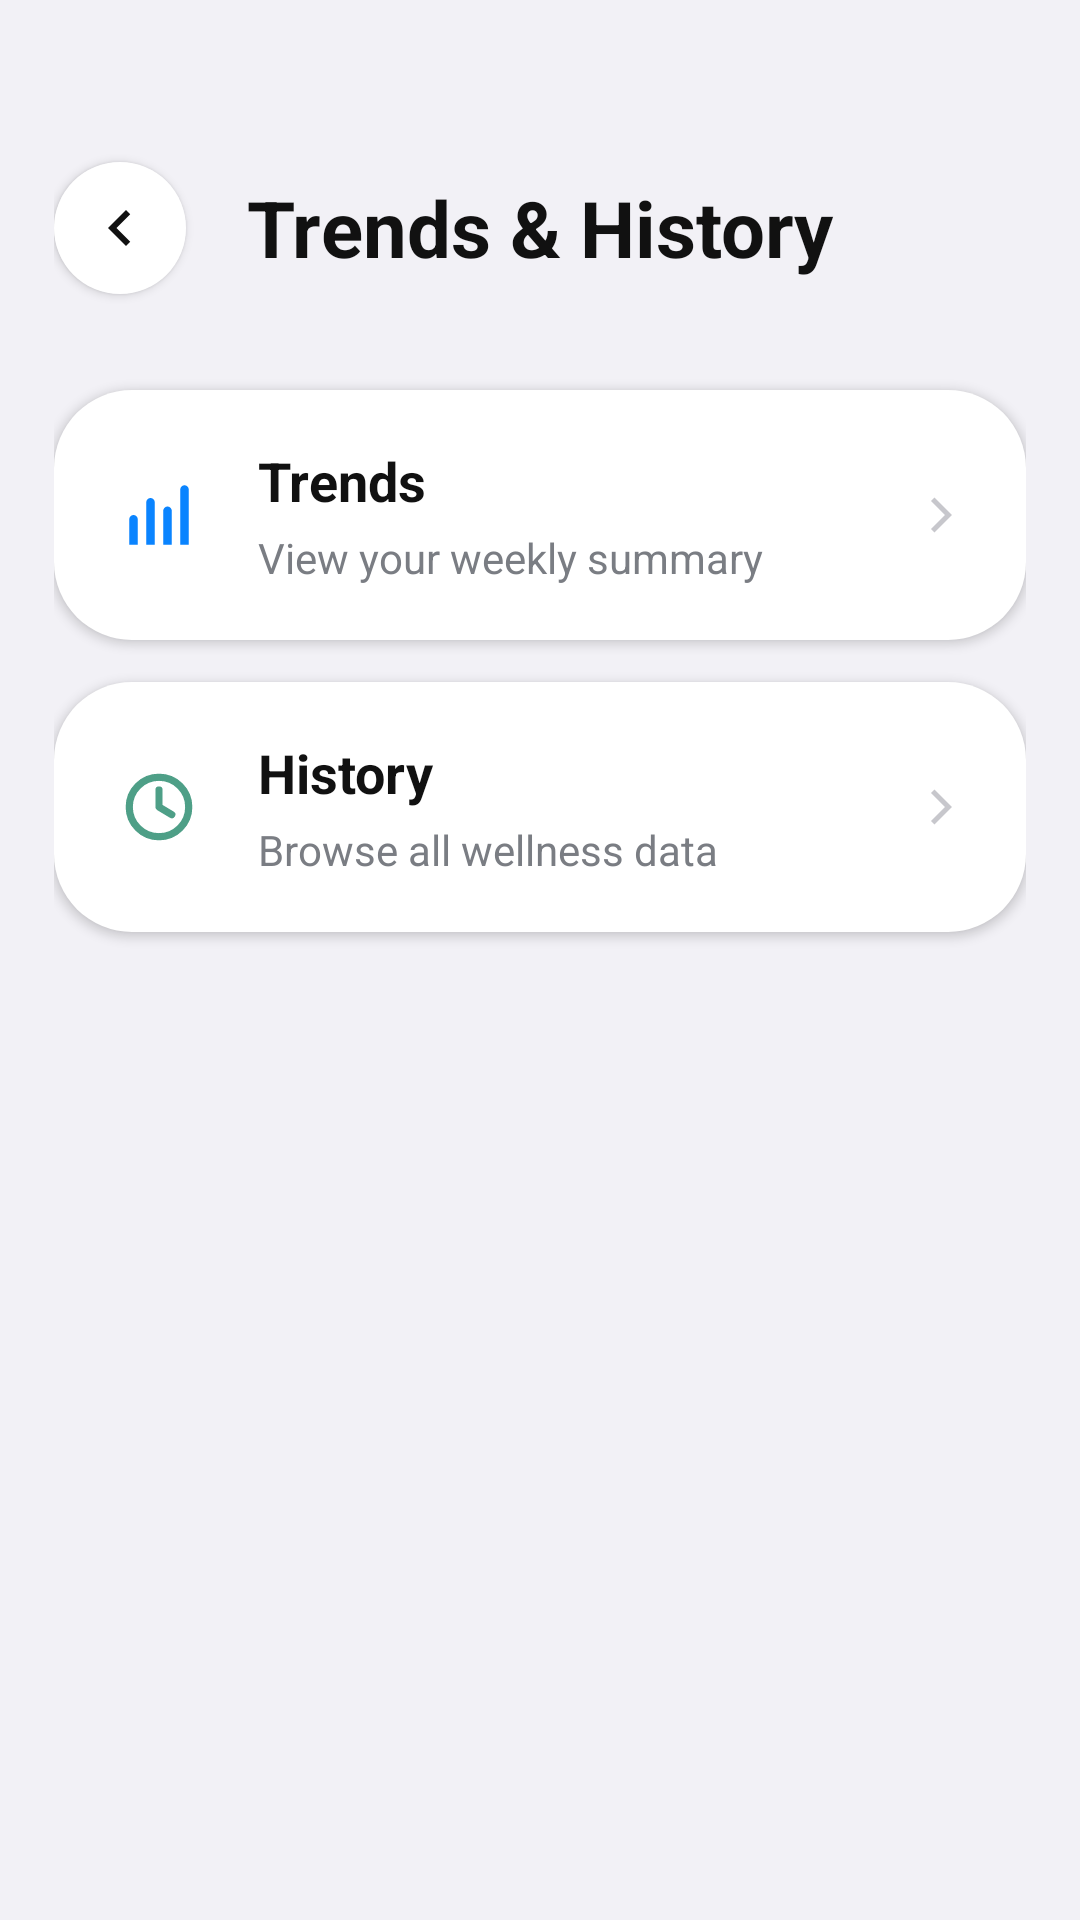

Android layout source for this screen:
<!-- AndroidManifest.xml: application theme Theme.WellnessApp -->
<!-- res/layout/activity_trends_history.xml -->
<?xml version="1.0" encoding="utf-8"?>
<ScrollView xmlns:android="http://schemas.android.com/apk/res/android"
    xmlns:app="http://schemas.android.com/apk/res-auto"
    android:layout_width="match_parent"
    android:layout_height="match_parent"
    android:background="@drawable/bg_screen"
    android:fillViewport="true">

    <LinearLayout
        android:layout_width="match_parent"
        android:layout_height="wrap_content"
        android:orientation="vertical"
        android:paddingStart="18dp"
        android:paddingTop="48dp"
        android:paddingEnd="18dp"
        android:paddingBottom="28dp">

        <FrameLayout
            style="@style/WellnessHeaderBar">

            <ImageButton
                android:id="@+id/btnTrendsHistoryBack"
                style="@style/WellnessBackButton"
                android:layout_width="44dp"
                android:layout_height="44dp"
                android:layout_gravity="start|center_vertical"
                app:tint="#111111" />

            <TextView
                style="@style/WellnessHeaderTitle"
                android:layout_width="match_parent"
                android:layout_height="match_parent"
                android:gravity="center"
                android:text="Trends &amp; History"
                android:textColor="#111111" />
        </FrameLayout>

        <LinearLayout
            android:id="@+id/cardTrends"
            android:layout_width="match_parent"
            android:layout_height="wrap_content"
            android:layout_marginTop="26dp"
            android:background="@drawable/bg_card"
            android:clickable="true"
            android:elevation="2dp"
            android:focusable="true"
            android:foreground="?attr/selectableItemBackground"
            android:gravity="center_vertical"
            android:orientation="horizontal"
            android:padding="18dp">

            <ImageView
                android:layout_width="34dp"
                android:layout_height="34dp"
                android:src="@drawable/ic_nav_trends"
                app:tint="@color/health_blue" />

            <LinearLayout
                android:layout_width="0dp"
                android:layout_height="wrap_content"
                android:layout_marginStart="16dp"
                android:layout_weight="1"
                android:orientation="vertical">

                <TextView
                    android:layout_width="match_parent"
                    android:layout_height="wrap_content"
                    android:text="Trends"
                    android:textColor="#111111"
                    android:textSize="18sp"
                    android:textStyle="bold" />

                <TextView
                    android:layout_width="match_parent"
                    android:layout_height="wrap_content"
                    android:layout_marginTop="4dp"
                    android:text="View your weekly summary"
                    android:textColor="@color/health_text_secondary"
                    android:textSize="14sp" />
            </LinearLayout>

            <ImageView
                android:layout_width="20dp"
                android:layout_height="20dp"
                android:src="@drawable/ic_chevron_right" />
        </LinearLayout>

        <LinearLayout
            android:id="@+id/cardHistory"
            android:layout_width="match_parent"
            android:layout_height="wrap_content"
            android:layout_marginTop="14dp"
            android:background="@drawable/bg_card"
            android:clickable="true"
            android:elevation="2dp"
            android:focusable="true"
            android:foreground="?attr/selectableItemBackground"
            android:gravity="center_vertical"
            android:orientation="horizontal"
            android:padding="18dp">

            <ImageView
                android:layout_width="34dp"
                android:layout_height="34dp"
                android:src="@drawable/ic_nav_history"
                app:tint="@color/health_mint" />

            <LinearLayout
                android:layout_width="0dp"
                android:layout_height="wrap_content"
                android:layout_marginStart="16dp"
                android:layout_weight="1"
                android:orientation="vertical">

                <TextView
                    android:layout_width="match_parent"
                    android:layout_height="wrap_content"
                    android:text="History"
                    android:textColor="#111111"
                    android:textSize="18sp"
                    android:textStyle="bold" />

                <TextView
                    android:layout_width="match_parent"
                    android:layout_height="wrap_content"
                    android:layout_marginTop="4dp"
                    android:text="Browse all wellness data"
                    android:textColor="@color/health_text_secondary"
                    android:textSize="14sp" />
            </LinearLayout>

            <ImageView
                android:layout_width="20dp"
                android:layout_height="20dp"
                android:src="@drawable/ic_chevron_right" />
        </LinearLayout>
    </LinearLayout>
</ScrollView>
<!-- resources referenced by this layout -->
<resources>
  <color name="health_blue">#0A84FF</color>
  <color name="health_mint">#4E9F87</color>
  <color name="health_text_secondary">#7A7D83</color>
  <!-- drawable bg_card (drawable) -->
  <?xml version="1.0" encoding="utf-8"?>
  <shape xmlns:android="http://schemas.android.com/apk/res/android">
      <solid android:color="#FFFFFF" />
      <corners android:radius="26dp" />
  </shape>
  <!-- drawable bg_screen (drawable) -->
  <?xml version="1.0" encoding="utf-8"?>
  <shape xmlns:android="http://schemas.android.com/apk/res/android">
      <solid android:color="#F2F1F6" />
  </shape>
  <!-- drawable ic_chevron_right (drawable) -->
  <?xml version="1.0" encoding="utf-8"?>
  <vector xmlns:android="http://schemas.android.com/apk/res/android"
      android:width="20dp"
      android:height="20dp"
      android:viewportWidth="20"
      android:viewportHeight="20">
      <path
          android:fillColor="#C7C7CC"
          android:pathData="M7.5,4.17L6.33,5.34L10.99,10L6.33,14.66L7.5,15.83L13.33,10z" />
  </vector>
  <!-- drawable ic_nav_trends (drawable) -->
  <?xml version="1.0" encoding="utf-8"?>
  <vector xmlns:android="http://schemas.android.com/apk/res/android"
      android:width="24dp"
      android:height="24dp"
      android:viewportWidth="24"
      android:viewportHeight="24">
      <path
          android:fillColor="@color/health_text_secondary"
          android:pathData="M5,13a1,1 0,0 1,1 -1a1,1 0,0 1,1 1v6H5zM9,9a1,1 0,0 1,1 -1a1,1 0,0 1,1 1v10H9zM13,11a1,1 0,0 1,1 -1a1,1 0,0 1,1 1v8h-2zM17,6a1,1 0,0 1,1 -1a1,1 0,0 1,1 1v13h-2z" />
  </vector>
  <style name="WellnessHeaderBar">
          <item name="android:layout_width">match_parent</item>
          <item name="android:layout_height">56dp</item>
      </style>
  <style name="WellnessHeaderTitle">
          <item name="android:layout_width">match_parent</item>
          <item name="android:layout_height">match_parent</item>
          <item name="android:gravity">center</item>
          <item name="android:maxLines">2</item>
          <item name="android:textColor">@color/health_text_primary</item>
          <item name="android:textSize">26sp</item>
          <item name="android:textStyle">bold</item>
      </style>
  <style name="Theme.WellnessApp" parent="Base.Theme.WellnessApp" />
  <!-- drawable bg_back_button (drawable) -->
  <?xml version="1.0" encoding="utf-8"?>
  <shape xmlns:android="http://schemas.android.com/apk/res/android"
      android:shape="oval">
      <solid android:color="#FFFFFF" />
  </shape>
  <!-- drawable ic_back_arrow (drawable) -->
  <?xml version="1.0" encoding="utf-8"?>
  <vector xmlns:android="http://schemas.android.com/apk/res/android"
      android:width="24dp"
      android:height="24dp"
      android:viewportWidth="24"
      android:viewportHeight="24">
      <path
          android:fillColor="#111111"
          android:pathData="M15.41,7.41L14,6l-6,6l6,6l1.41,-1.41L10.83,12z" />
  </vector>
  <color name="health_text_primary">#111111</color>
  <style name="Base.Theme.WellnessApp" parent="Theme.Material3.DayNight.NoActionBar">
          <item name="colorPrimary">@color/health_mint</item>
          <item name="colorOnPrimary">@color/white</item>
          <item name="colorSecondary">@color/health_blue</item>
          <item name="colorSurface">@color/health_card</item>
          <item name="colorError">@color/health_error</item>
          <item name="materialButtonStyle">@style/Widget.Wellness.MaterialButton</item>
      </style>
  <color name="white">#FFFFFFFF</color>
  <color name="health_card">#FFFFFFFF</color>
  <color name="health_error">#B3261E</color>
  <style name="Widget.Wellness.MaterialButton" parent="Widget.Material3.Button">
          <item name="backgroundTint">@color/classic_gray</item>
      </style>
  <color name="classic_gray">#E5E5EA</color>
</resources>
